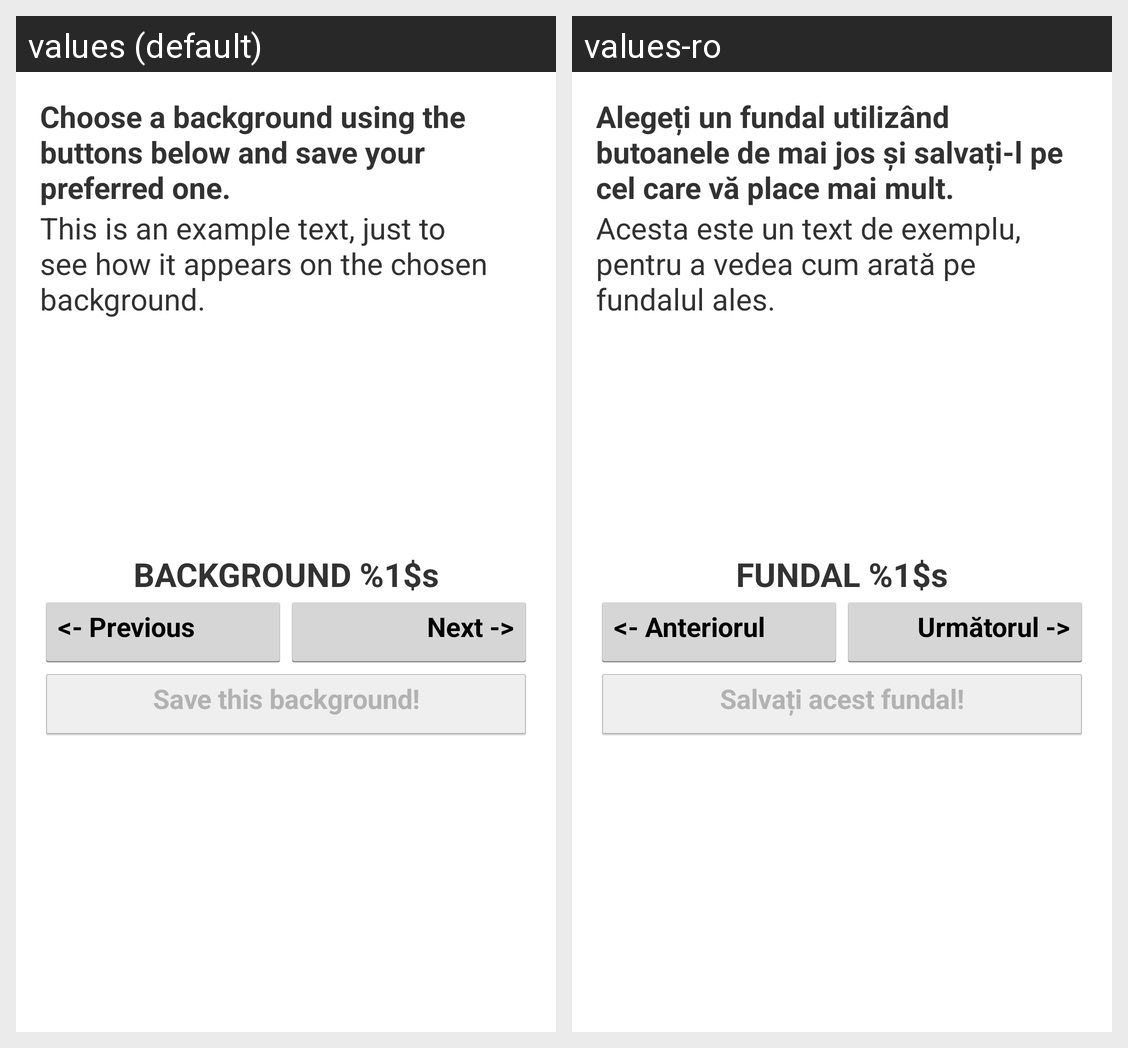

This grid shows one Android layout under two languages. Give, for every string resource on the screen, its name, the default text and each shown locale's text.
Android screen res/layout/activity_background.xml rendered under 2 locales, left to right: values (default), values-ro. Device: Nexus 5 (rendered at 1080×1920; each locale shown at half size, 540×960, under a caption strip naming it); theme AppTheme.
Strings drawn on this screen, with the default value and each locale's value (text and hints the layout hard-codes, and strings that could not be matched under every locale, appear in the picture but are not listed):

tv_background_caption
  values: Choose a background using the buttons below and save your preferred one.
  values-ro: Alegeți un fundal utilizând butoanele de mai jos și salvați-l pe cel care vă place mai mult.

tv_background_caption2
  values: This is an example text, just to see how it appears on the chosen background.
  values-ro: Acesta este un text de exemplu, pentru a vedea cum arată pe fundalul ales.

tv_current_background
  values: BACKGROUND %1$s
  values-ro: FUNDAL %1$s

bt_previous_background
  values: <- Previous
  values-ro: <- Anteriorul

bt_next_background
  values: Next ->
  values-ro: Următorul ->

bt_save_background
  values: Save this background!
  values-ro: Salvați acest fundal!
